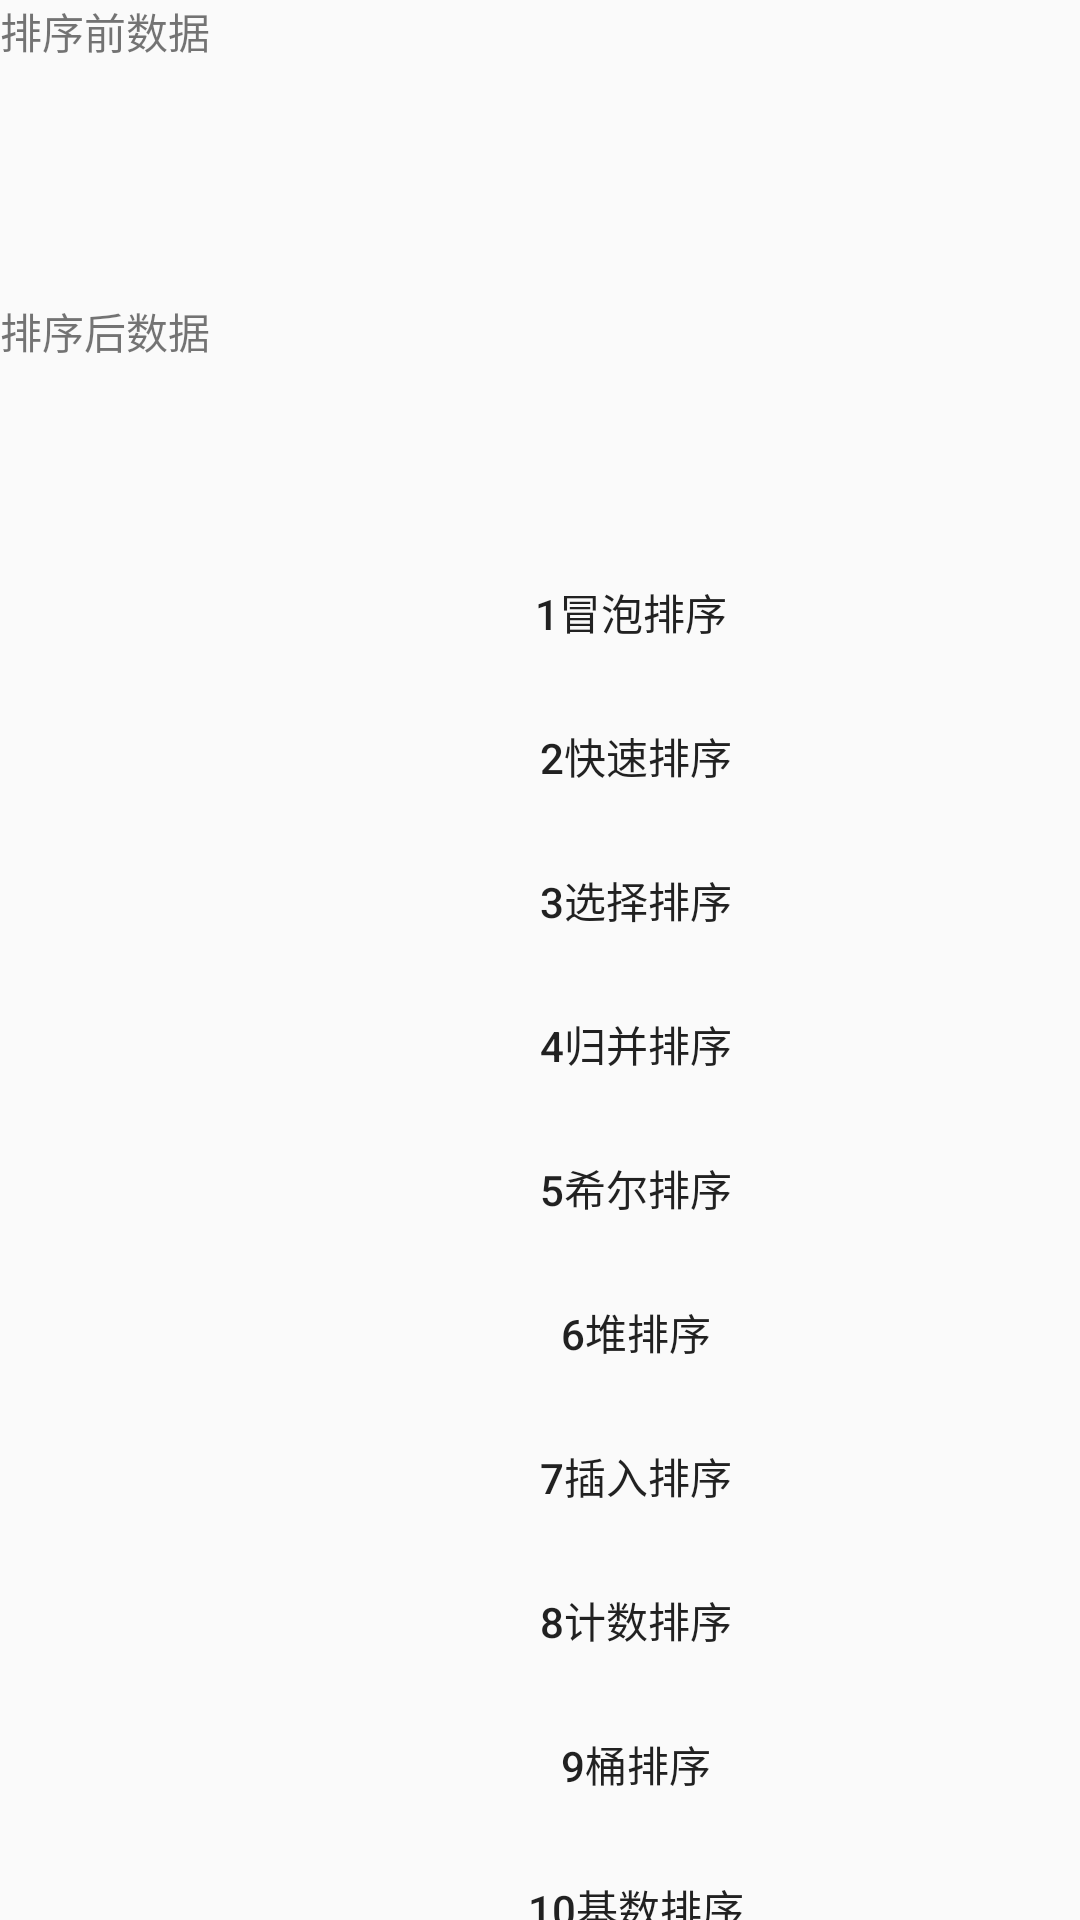

The Android layout XML behind this screen, and the referenced resources:
<!-- AndroidManifest.xml: application theme AppTheme -->
<!-- res/layout/fragment_algorithm.xml -->
<?xml version="1.0" encoding="utf-8"?>
<android.support.constraint.ConstraintLayout
    xmlns:android="http://schemas.android.com/apk/res/android"
    xmlns:app="http://schemas.android.com/apk/res-auto"
    xmlns:tools="http://schemas.android.com/tools"
    android:layout_width="match_parent"
    android:layout_height="wrap_content">

    <android.support.v7.widget.AppCompatTextView
        android:id="@+id/tv_input"
        android:layout_width="match_parent"
        android:layout_height="wrap_content"
        app:layout_constraintLeft_toLeftOf="parent"
        app:layout_constraintTop_toTopOf="parent"
        android:minHeight="100dp"
        android:text="排序前数据"/>

    <android.support.v7.widget.AppCompatTextView
        android:id="@+id/tv_sort"
        android:layout_width="match_parent"
        android:layout_height="84dp"
        app:layout_constraintLeft_toLeftOf="parent"
        app:layout_constraintTop_toBottomOf="@+id/tv_input"
        android:minHeight="100dp"
        android:text="排序后数据"/>

    <LinearLayout
        android:layout_width="match_parent"
        android:layout_height="wrap_content"
        app:layout_constraintTop_toBottomOf="@id/tv_sort"
        android:orientation="vertical">

        <android.support.v7.widget.AppCompatButton
            android:id="@+id/bt_maopao"
            android:layout_width="424dp"
            android:layout_height="40dp"
            android:layout_marginBottom="8dp"
            android:background="@null"
            android:text="1冒泡排序 "/>

        <android.support.v7.widget.AppCompatButton
            android:id="@+id/bt_kuaisu"
            android:layout_width="424dp"
            android:layout_height="40dp"
            android:layout_marginBottom="8dp"
            android:background="@null"
            android:text="2快速排序"/>

        <android.support.v7.widget.AppCompatButton
            android:id="@+id/bt_xuanze"
            android:layout_width="424dp"
            android:layout_height="40dp"
            android:layout_marginBottom="8dp"
            android:background="@null"
            android:text="3选择排序"/>

        <android.support.v7.widget.AppCompatButton
            android:id="@+id/bt_guibing"
            android:layout_width="424dp"
            android:layout_height="40dp"
            android:layout_marginBottom="8dp"
            android:background="@null"
            android:text="4归并排序"/>

        <android.support.v7.widget.AppCompatButton
            android:id="@+id/bt_xier"
            android:layout_width="424dp"
            android:layout_height="40dp"
            android:layout_marginBottom="8dp"
            android:background="@null"
            android:text="5希尔排序"/>

        <android.support.v7.widget.AppCompatButton
            android:id="@+id/bt_dui"
            android:layout_width="424dp"
            android:layout_height="40dp"
            android:layout_marginBottom="8dp"
            android:background="@null"
            android:text="6堆排序"/>

        <android.support.v7.widget.AppCompatButton
            android:id="@+id/bt_charu"
            android:layout_width="424dp"
            android:layout_height="40dp"
            android:layout_marginBottom="8dp"
            android:background="@null"
            android:text="7插入排序"/>

        <android.support.v7.widget.AppCompatButton
            android:id="@+id/bt_jishu"
            android:layout_width="424dp"
            android:layout_height="40dp"
            android:layout_marginBottom="8dp"
            android:background="@null"
            android:text="8计数排序"/>

        <android.support.v7.widget.AppCompatButton
            android:id="@+id/bt_tong"
            android:layout_width="424dp"
            android:layout_height="40dp"
            android:layout_marginBottom="8dp"
            android:background="@null"
            android:text="9桶排序"/>

        <android.support.v7.widget.AppCompatButton
            android:id="@+id/bt_jishu2"
            android:layout_width="424dp"
            android:layout_height="40dp"
            android:layout_marginBottom="8dp"
            android:background="@null"
            android:text="10基数排序"/>

    </LinearLayout>

</android.support.constraint.ConstraintLayout>
<!-- resources referenced by this layout -->
<resources>
  <style name="AppTheme" parent="Theme.AppCompat.Light.DarkActionBar">
          
          <item name="colorPrimary">@color/colorPrimary</item>
          <item name="colorPrimaryDark">@color/colorPrimaryDark</item>
          <item name="colorAccent">@color/colorAccent</item>
      </style>
  <color name="colorPrimary">#3F51B5</color>
  <color name="colorPrimaryDark">#303F9F</color>
  <color name="colorAccent">#FF4081</color>
</resources>
